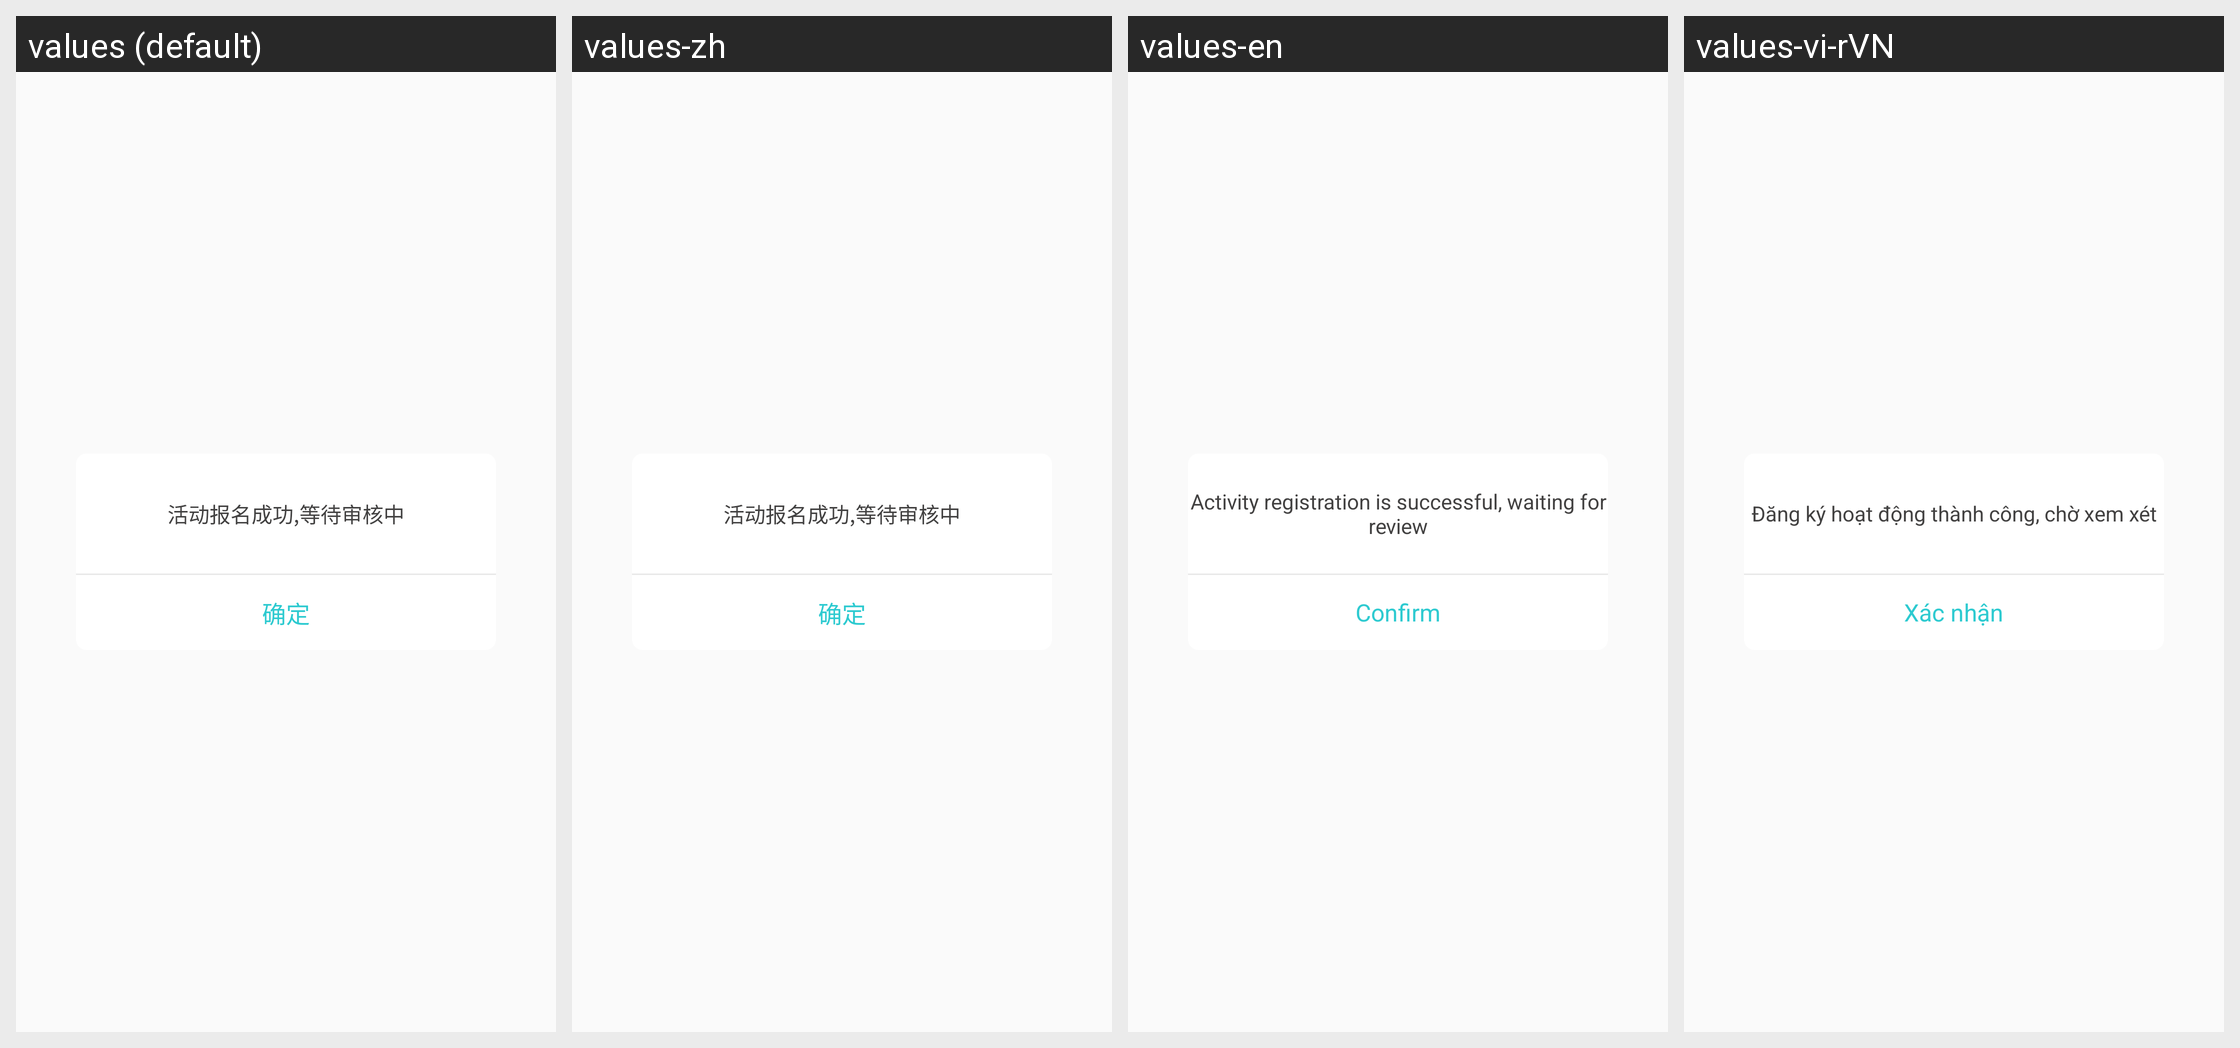

The same Android screen rendered under several of its app's locales, left to right. List the strings drawn on it with the default value and each locale's translation.
Android screen res/layout/dialog_sign_up_success.xml rendered under 4 locales, left to right: values (default), values-zh, values-en, values-vi-rVN. Device: Nexus 5 (rendered at 1080×1920; each locale shown at half size, 540×960, under a caption strip naming it); theme AppTheme.
Other locales in the repository, not shown: values-ko.
Strings drawn on this screen, with the default value and each locale's value (text and hints the layout hard-codes, and strings that could not be matched under every locale, appear in the picture but are not listed):

campaign_sign_up_success_wait_for_auditing
  values: 活动报名成功,等待审核中
  values-zh: 活动报名成功,等待审核中
  values-en: Activity registration is successful, waiting for review
  values-vi-rVN: Đăng ký hoạt động thành công, chờ xem xét

confirm
  values: 确定
  values-zh: 确定
  values-en: Confirm
  values-vi-rVN: Xác nhận
